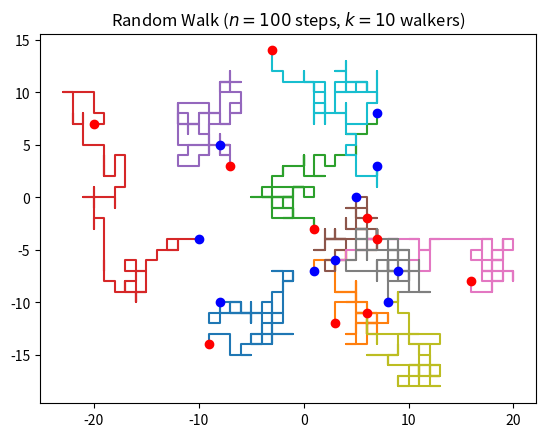

Recreate this plot in Python.


# Python code for 2D random walk.
import numpy
import pylab
import random
import matplotlib.pyplot as plt



class Cell:
    def __init__(self, mytype, trajectory):
        self.mytype = mytype
        self.trajectory = trajectory

    def setttype(self,mytype):
        self.mytype = mytype

    def settrajectory(self,trajectory):
        self.trajectory=trajectory




 
# z initial starting point, n steps, k number of walkers, vals to decide the direction
z = 10
n = 100
k = 10

vals = []
x = []
y = []
coord = []
for i in range (0,k):
    coord.append([])


#Creating Array for each Walker and their respective movement decision value
#ensuring that they do not start at the same position
for i in range(1, k+1):
    myval = f"val{i}"
    locals()[myval] = i
    vals.append(locals()[myval])
    cell=f"c{i}"
    locals()[cell] = Cell(0,0)
    myx = f"x{i}"
    myy = f"y{i}"
    locals()[myx] = numpy.zeros(n)
    locals()[myy] = numpy.zeros(n)
    locals()[myx][0] = random.randint(-z,z)
    locals()[myy][0] = random.randint(-z,z)
    locals()[cell].settrajectory([locals()[myx],locals()[myy]])
    x.append(locals()[myx][0])
    y.append(locals()[myy][0])
    coord[i-1] = [x[i-1],y[i-1]]
    if i%2==0:
        locals()[cell].setttype(0)
    if i > 1:
        while [x[i-1],y[i-1]] in coord[0:(i-1)]:
            locals()[myx][0] = random.randint(-z,z)
            locals()[myy][0] = random.randint(-z,z)
            x[i-1] = locals()[myx][0]
            y[i-1] = locals()[myy][0]
            coord[i-1] = [x[i-1],y[i-1]]
            
#Walking so that two walkers cant occupy one field
for i in range(1, n):
    for j in range (1, k+1):
        myx = f"x{j}"
        myy = f"y{j}"
        vals[j-1] = random.randint(1,4)

        

        
        if vals[j-1] == 1:
            repx=0
            repy=0
            locals()[myx][i] = locals()[myx][i - 1] + 1
            locals()[myy][i] = locals()[myy][i - 1]
            x[j-1] = locals()[myx][i]
            y[j-1] = locals()[myy][i]
            """
            while [x[j-1],y[j-1]] in coord[0:(j-1)] and repx < 10:
                repx = repx + 1
                locals()[myx][i] =locals()[myx][i]  + random.randint(-1,1)
                x[j-1] = locals()[myx][i]
                coord[j-1] = [x[j-1],y[j-1]]
            while [x[j-1],y[j-1]] in coord[0:(j-1)] and repy < 10:
                repy = repy + 1
                locals()[myy][i] =locals()[myy][i] + random.randint(-1,1)
                y[j-1] = locals()[myy][i]
                coord[j-1] = [x[j-1],y[j-1]] """
            while [x[j-1],y[j-1]] in coord:
                locals()[myx][i] = locals()[myx][i - 1]-1
                locals()[myy][i] = locals()[myy][i - 1]
                x[j-1] = locals()[myx][i]
                y[j-1] = locals()[myy][i]
                coord[j-1] = [x[j-1],y[j-1]]
                break
            coord[j-1] = [x[j-1],y[j-1]]


            
        elif vals[j-1] == 2:
            repx=0
            repy=0
            locals()[myx][i] = locals()[myx][i - 1] - 1
            locals()[myy][i] = locals()[myy][i - 1]
            x[j-1] = locals()[myx][i]
            y[j-1] = locals()[myy][i]
            """
            while [x[j-1],y[j-1]] in coord[0:(j-1)] and repx < 10:
                repx = repx + 1
                locals()[myx][i] = locals()[myx][i] + random.randint(-1,1)
                x[j-1] = locals()[myx][i]
                coord[j-1] = [x[j-1],y[j-1]]
            while [x[j-1],y[j-1]] in coord[0:(j-1)] and repy < 10:
                repy = repy + 1
                locals()[myy][i] =locals()[myy][i] + random.randint(-1,1)
                y[j-1] = locals()[myy][i]
                coord[j-1] = [x[j-1],y[j-1]] """
            
            while [x[j-1],y[j-1]] in coord:
                locals()[myx][i] = locals()[myx][i - 1]+1
                locals()[myy][i] = locals()[myy][i - 1]
                x[j-1] = locals()[myx][i]
                y[j-1] = locals()[myy][i]
                coord[j-1] = [x[j-1],y[j-1]]
                break
            coord[j-1] = [x[j-1],y[j-1]]

        
            
        elif vals[j-1] == 3:
            repx=0
            repy=0
            locals()[myx][i] = locals()[myx][i - 1]
            locals()[myy][i] = locals()[myy][i - 1] + 1
            x[j-1] = locals()[myx][i]
            y[j-1] = locals()[myy][i]
            """
            while [x[j-1],y[j-1]] in coord[0:(j-1)] and repx < 10:
                repx = repx + 1
                locals()[myx][i] =locals()[myx][i]  + random.randint(-1,1)
                x[j-1] = locals()[myx][i]
                coord[j-1] = [x[j-1],y[j-1]]
            while [x[j-1],y[j-1]] in coord[0:(j-1)] and repy < 10:
                repy = repy + 1
                locals()[myy][i] =locals()[myy][i] + random.randint(-1,1)
                y[j-1] = locals()[myy][i]
                coord[j-1] = [x[j-1],y[j-1]]"""
            while [x[j-1],y[j-1]] in coord:
                locals()[myx][i] = locals()[myx][i - 1]
                locals()[myy][i] = locals()[myy][i - 1] - 1
                x[j-1] = locals()[myx][i]
                y[j-1] = locals()[myy][i]
                coord[j-1] = [x[j-1],y[j-1]]
                break
            coord[j-1] = [x[j-1],y[j-1]]

       
            
        else:
            repx=0
            repy=0
            locals()[myx][i] = locals()[myx][i - 1]
            locals()[myy][i] = locals()[myy][i - 1] - 1
            x[j-1] = locals()[myx][i]
            y[j-1] = locals()[myy][i]
            """
            while [x[j-1],y[j-1]] in coord[0:(j-1)] and repx < 10:
                repx = repx + 1
                locals()[myx][i] = locals()[myx][i] + random.randint(-1,1)
                x[j-1] = locals()[myx][i]
                coord[j-1] = [x[j-1],y[j-1]]
            while [x[j-1],y[j-1]] in coord[0:(j-1)] and repy < 10:
                repy = repy + 1
                locals()[myy][i] =locals()[myy][i] + random.randint(-1,1)
                y[j-1] = locals()[myy][i]
                coord[j-1] = [x[j-1],y[j-1]]
                 """
            while [x[j-1],y[j-1]] in coord:
                locals()[myx][i] = locals()[myx][i - 1]
                locals()[myy][i] = locals()[myy][i - 1] + 1
                x[j-1] = locals()[myx][i]
                y[j-1] = locals()[myy][i]
                coord[j-1] = [x[j-1],y[j-1]]
                break
            coord[j-1] = [x[j-1],y[j-1]]

                
            
"""        #Plotting
    pylab.title("Random Walk ($n = " + str(n) + "$ steps" + ", $k = " + str(k) + "$ walkers)")
    print(coord)
    for b in range(1, k+1):
        myx = f"x{b}"
        myy = f"y{b}"
        thatx = locals()[myx]
        thaty = locals()[myy]
        #pylab.scatter(thatx,thaty)
        pylab.plot(thatx[0],thaty[0],"bo", color = "red")
        pylab.plot(thatx[i],thaty[i],"bo", color = "green")
    #pylab.savefig("rand_walk"+str(n)+".png",bbox_inches="tight",dpi=600)
    pylab.show()"""




#Plotting
pylab.title("Random Walk ($n = " + str(n) + "$ steps" + ", $k = " + str(k) + "$ walkers)")
for b in range(1, k+1):
    myx = f"x{b}"
    myy = f"y{b}"
    thatx = locals()[myx]
    thaty = locals()[myy]
    pylab.plot(thatx,thaty)
    pylab.plot(thatx[0],thaty[0],"bo")
    pylab.plot(thatx[n-1],thaty[n-1],"bo",color = "red")
#pylab.savefig("rand_walk"+str(n)+".png",bbox_inches="tight",dpi=600)
pylab.show()
        
